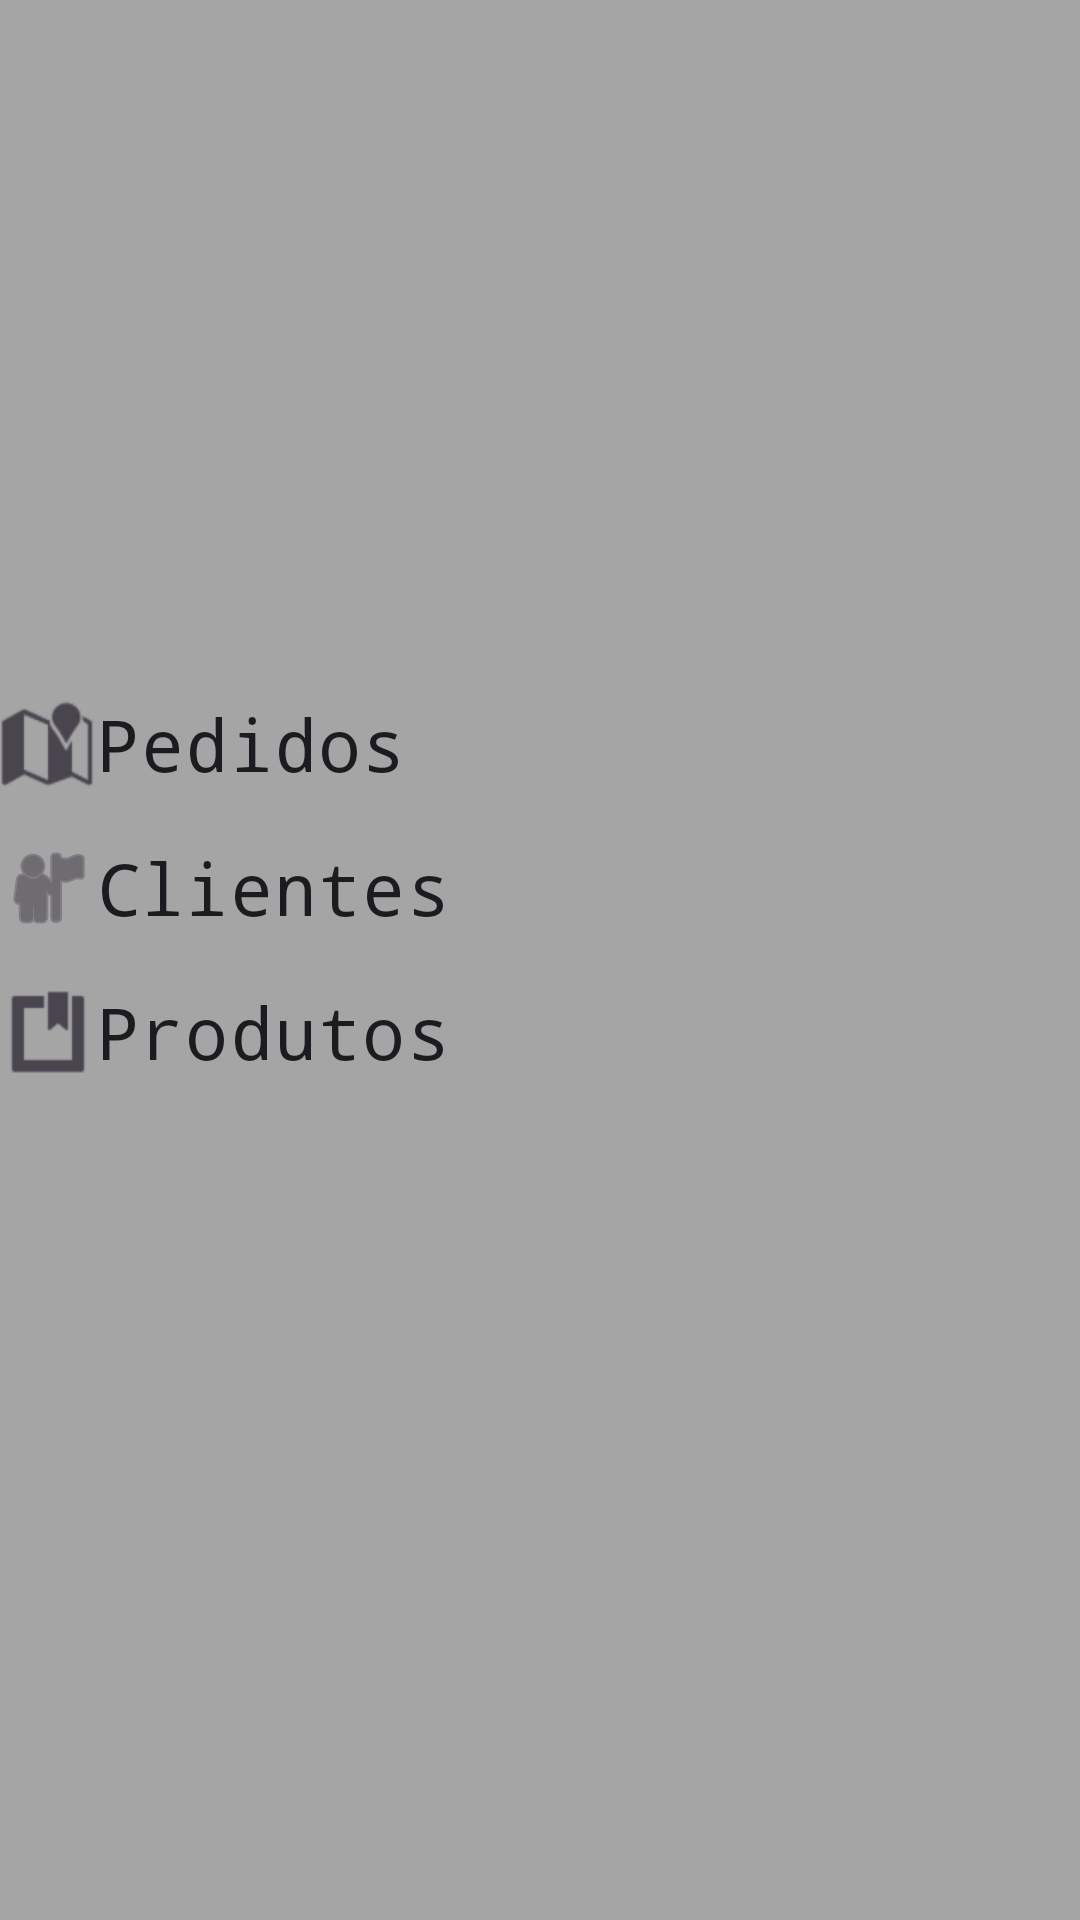

Write the Android layout XML for this screen, with the resource values it uses.
<!-- AndroidManifest.xml: application theme Theme.App_loja -->
<!-- res/layout/activity_tela1.xml -->
<?xml version="1.0" encoding="utf-8"?>
<androidx.constraintlayout.widget.ConstraintLayout
    xmlns:android="http://schemas.android.com/apk/res/android"
    xmlns:app="http://schemas.android.com/apk/res-auto"
    xmlns:tools="http://schemas.android.com/tools"
    android:id="@+id/inicialid"
    android:layout_width="match_parent"
    android:layout_height="match_parent"
    android:background="#A6A5A5"
    tools:context=".MainActivity">

    
    <ImageView
        android:id="@+id/imageView"
        android:layout_width="0dp"
        android:layout_height="0dp"
        android:layout_marginTop="16dp"
        app:layout_constraintWidth_percent="0.6"
        app:layout_constraintHeight_percent="0.3"
        app:layout_constraintTop_toTopOf="parent"
        app:layout_constraintEnd_toEndOf="parent"
        app:layout_constraintStart_toStartOf="parent" />

    
    <RadioGroup
        android:id="@+id/radioGroup"
        android:layout_width="0dp"
        android:layout_height="wrap_content"
        android:layout_marginTop="16dp"
        app:layout_constraintTop_toBottomOf="@+id/imageView"
        app:layout_constraintStart_toStartOf="parent"
        app:layout_constraintEnd_toEndOf="parent">

        
        <RadioButton
            android:layout_width="match_parent"
            android:layout_height="wrap_content"
            android:button="@android:drawable/ic_dialog_map"
            android:buttonTint="#000000"
            android:fontFamily="monospace"
            android:text="Pedidos"
            android:textSize="24sp" />

        
        <RadioButton
            android:id="@+id/radioButton2"
            android:layout_width="match_parent"
            android:layout_height="wrap_content"
            android:button="@android:drawable/ic_menu_myplaces"
            android:buttonTint="#000000"
            android:fontFamily="monospace"
            android:text="Clientes"
            android:textSize="24sp" />

        
        <RadioButton
            android:id="@+id/radioButton5"
            android:layout_width="match_parent"
            android:layout_height="wrap_content"
            android:button="@android:drawable/ic_input_get"
            android:buttonTint="#000000"
            android:fontFamily="monospace"
            android:text="Produtos"
            android:textSize="24sp" />
    </RadioGroup>

</androidx.constraintlayout.widget.ConstraintLayout>
<!-- resources referenced by this layout -->
<resources>
  <style name="Theme.App_loja" parent="Base.Theme.App_loja" />
  <style name="Base.Theme.App_loja" parent="Theme.Material3.DayNight.NoActionBar">
          
          
      </style>
</resources>
